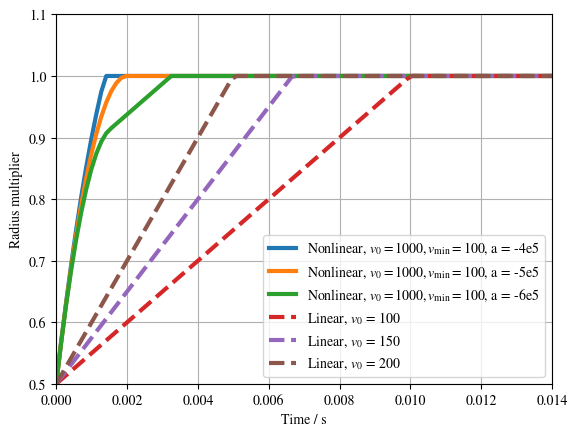

Write Python code to recreate this figure.
import numpy as np
import matplotlib.pyplot as plt
plt.rcParams['mathtext.fontset'] = 'stix'
plt.rcParams['font.family'] = 'STIXGeneral'

def calculate_radius_multiplier(time, is_radius_expansion_rate_change, radius_expansion_acceleration=0, radius_expansion_rate=0, radius_multiplier_max=2, delta_time=0, radius_expansion_rate_min = 100):
    if is_radius_expansion_rate_change:
        radius_expansion_rate_ini = radius_expansion_rate
        radius_expansion_rate += radius_expansion_acceleration * time

        if radius_expansion_rate > radius_expansion_rate_min:
            radius_multiplier = 1.0 + time * (radius_expansion_rate + radius_expansion_rate_ini) * 0.5
        else:
            time_needed = (radius_expansion_rate_min - radius_expansion_rate_ini) / radius_expansion_acceleration
            radius_multiplier_part_1 = time_needed * (radius_expansion_rate_min + radius_expansion_rate_ini) * 0.5
            radius_multiplier_part_2 = (time - time_needed) * radius_expansion_rate_min
            radius_multiplier = 1.0 + radius_multiplier_part_1 + radius_multiplier_part_2
    else:
        radius_multiplier = 1.0 + time * radius_expansion_rate_min

    if radius_multiplier > radius_multiplier_max:
        radius_multiplier = radius_multiplier_max

    return radius_multiplier

def plot_radius_multiplier(time_range, radius_multiplier_func, title):
    time_values = np.linspace(time_range[0], time_range[1], 100)
    radius_multiplier_values = [radius_multiplier_func(t) for t in time_values]

    plt.plot(time_values, radius_multiplier_values, 'o-')
    plt.title(title)
    plt.xlabel('Time')
    plt.ylabel('Radius Multiplier')
    plt.grid(True)
    plt.show()

is_radius_expansion_rate_change = True
radius_expansion_acceleration_list = ['-4e5', '-5e5', '-6e5']
radius_expansion_rate = 1000
radius_expansion_rate_min = 100
radius_multiplier_max = 2
delta_time=2e-9
time_range = [0, 0.014]
time_values = np.linspace(time_range[0], time_range[1], 100)
for radius_expansion_acceleration in radius_expansion_acceleration_list:
    radius_multiplier_values_list = []
    my_label = 'Nonlinear, $v_0 = 1000, v_\mathrm{min} = 100$, a = ' + radius_expansion_acceleration
    radius_expansion_acceleration = float(radius_expansion_acceleration)
    for t in time_values:
        value = calculate_radius_multiplier(t, is_radius_expansion_rate_change, radius_expansion_acceleration, radius_expansion_rate, radius_multiplier_max, delta_time, radius_expansion_rate_min)
        radius_multiplier_values_list.append(value/2)
    plt.plot(time_values, radius_multiplier_values_list, '-', linewidth = 3, label = my_label)
    #for i in range(len(time_values)):
    #    print(str(time_values[i]) +  ' ' + str(radius_multiplier_values_list[i]))

is_radius_expansion_rate_change=False
radius_expansion_rate_min_list = [100, 150, 200]
for radius_expansion_rate_min in radius_expansion_rate_min_list:
    radius_multiplier_values_list = []
    my_label = 'Linear, $v_0$ = ' + str(radius_expansion_rate_min)
    for t in time_values:
        value = calculate_radius_multiplier(t, is_radius_expansion_rate_change, radius_expansion_acceleration, radius_expansion_rate, radius_multiplier_max, delta_time, radius_expansion_rate_min)
        radius_multiplier_values_list.append(value/2)
    plt.plot(time_values, radius_multiplier_values_list, '--', linewidth = 3, label = my_label)

plt.xlim(0.0, 0.014)
plt.ylim(0.5, 1.1)
plt.xlabel('Time / s')
plt.ylabel('Radius multiplier')
plt.grid(True)
plt.legend()
plt.show()
